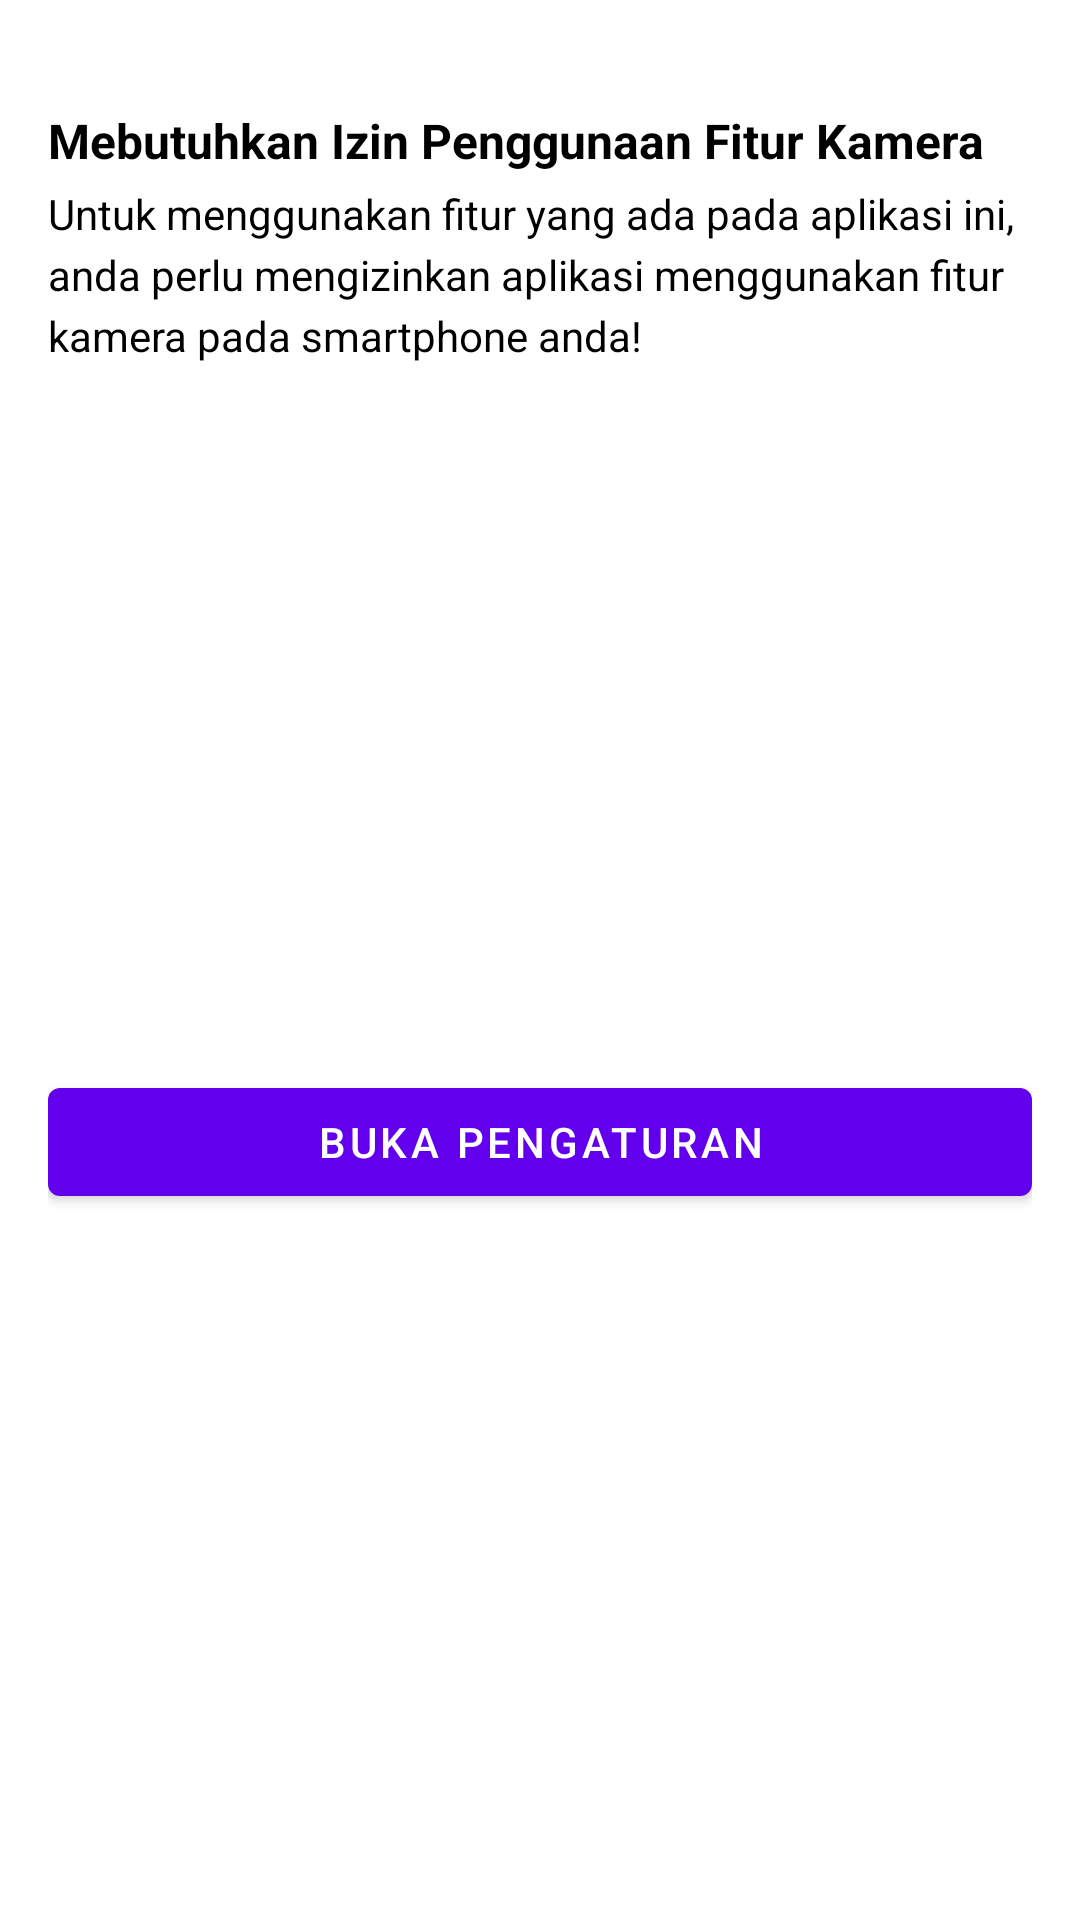

Write the Android layout XML for this screen, with the resource values it uses.
<!-- AndroidManifest.xml: application theme Theme.VideoRRGB -->
<!-- res/layout/dialog_camera_permission.xml -->
<?xml version="1.0" encoding="utf-8"?>
<androidx.constraintlayout.widget.ConstraintLayout xmlns:android="http://schemas.android.com/apk/res/android"
    xmlns:app="http://schemas.android.com/apk/res-auto"
    android:layout_width="match_parent"
    android:layout_height="wrap_content"
    android:paddingHorizontal="16dp"
    android:paddingTop="36dp"
    android:paddingBottom="16dp">

    <TextView
        android:id="@+id/tv_title"
        android:layout_width="match_parent"
        android:layout_height="wrap_content"
        android:textStyle="bold"
        android:textSize="16sp"
        android:text="@string/text_permission_camera_title"
        app:layout_constraintTop_toTopOf="parent"
        app:layout_constraintStart_toStartOf="parent"
        app:layout_constraintEnd_toEndOf="parent"/>

    <TextView
        android:id="@+id/tv_description"
        android:layout_width="match_parent"
        android:layout_height="wrap_content"
        android:layout_marginTop="4dp"
        android:lineSpacingExtra="4sp"
        android:text="@string/text_permission_camera_description"
        app:layout_constraintTop_toBottomOf="@id/tv_title"
        app:layout_constraintStart_toStartOf="parent"
        app:layout_constraintEnd_toEndOf="parent"/>

    <com.google.android.material.button.MaterialButton
        android:id="@+id/btn_open_setting"
        android:layout_width="match_parent"
        android:layout_height="wrap_content"
        android:layout_marginTop="16dp"
        android:text="@string/text_open_setting_app"
        app:layout_constraintTop_toBottomOf="@id/tv_description"
        app:layout_constraintStart_toStartOf="parent"
        app:layout_constraintEnd_toEndOf="parent"
        app:layout_constraintBottom_toBottomOf="parent"/>
</androidx.constraintlayout.widget.ConstraintLayout>
<!-- resources referenced by this layout -->
<resources>
  <string name="text_open_setting_app">Buka Pengaturan</string>
  <string name="text_permission_camera_description">Untuk menggunakan fitur yang ada pada aplikasi ini, anda perlu mengizinkan aplikasi menggunakan fitur kamera pada smartphone anda!</string>
  <string name="text_permission_camera_title">Mebutuhkan Izin Penggunaan Fitur Kamera</string>
  <style name="Theme.VideoRRGB" parent="Theme.MaterialComponents.DayNight.DarkActionBar">
          
          <item name="colorPrimary">@color/purple_500</item>
          <item name="colorPrimaryVariant">@color/purple_700</item>
          <item name="colorOnPrimary">@color/white</item>
          
          <item name="colorSecondary">@color/teal_200</item>
          <item name="colorSecondaryVariant">@color/teal_700</item>
          <item name="colorOnSecondary">#3F51B5</item>
          
          <item name="android:statusBarColor">?attr/colorPrimaryVariant</item>
          
          <item name="android:textColor">@android:color/black</item>
      </style>
  <!-- not gathered from this repository: default colours our renderer supplied (Android Studio template values) -->
  <color name="purple_500">#FF6200EE</color>
  <color name="purple_700">#FF3700B3</color>
  <color name="teal_200">#FF03DAC5</color>
  <color name="teal_700">#FF018786</color>
  <color name="white">#FFFFFFFF</color>
</resources>
